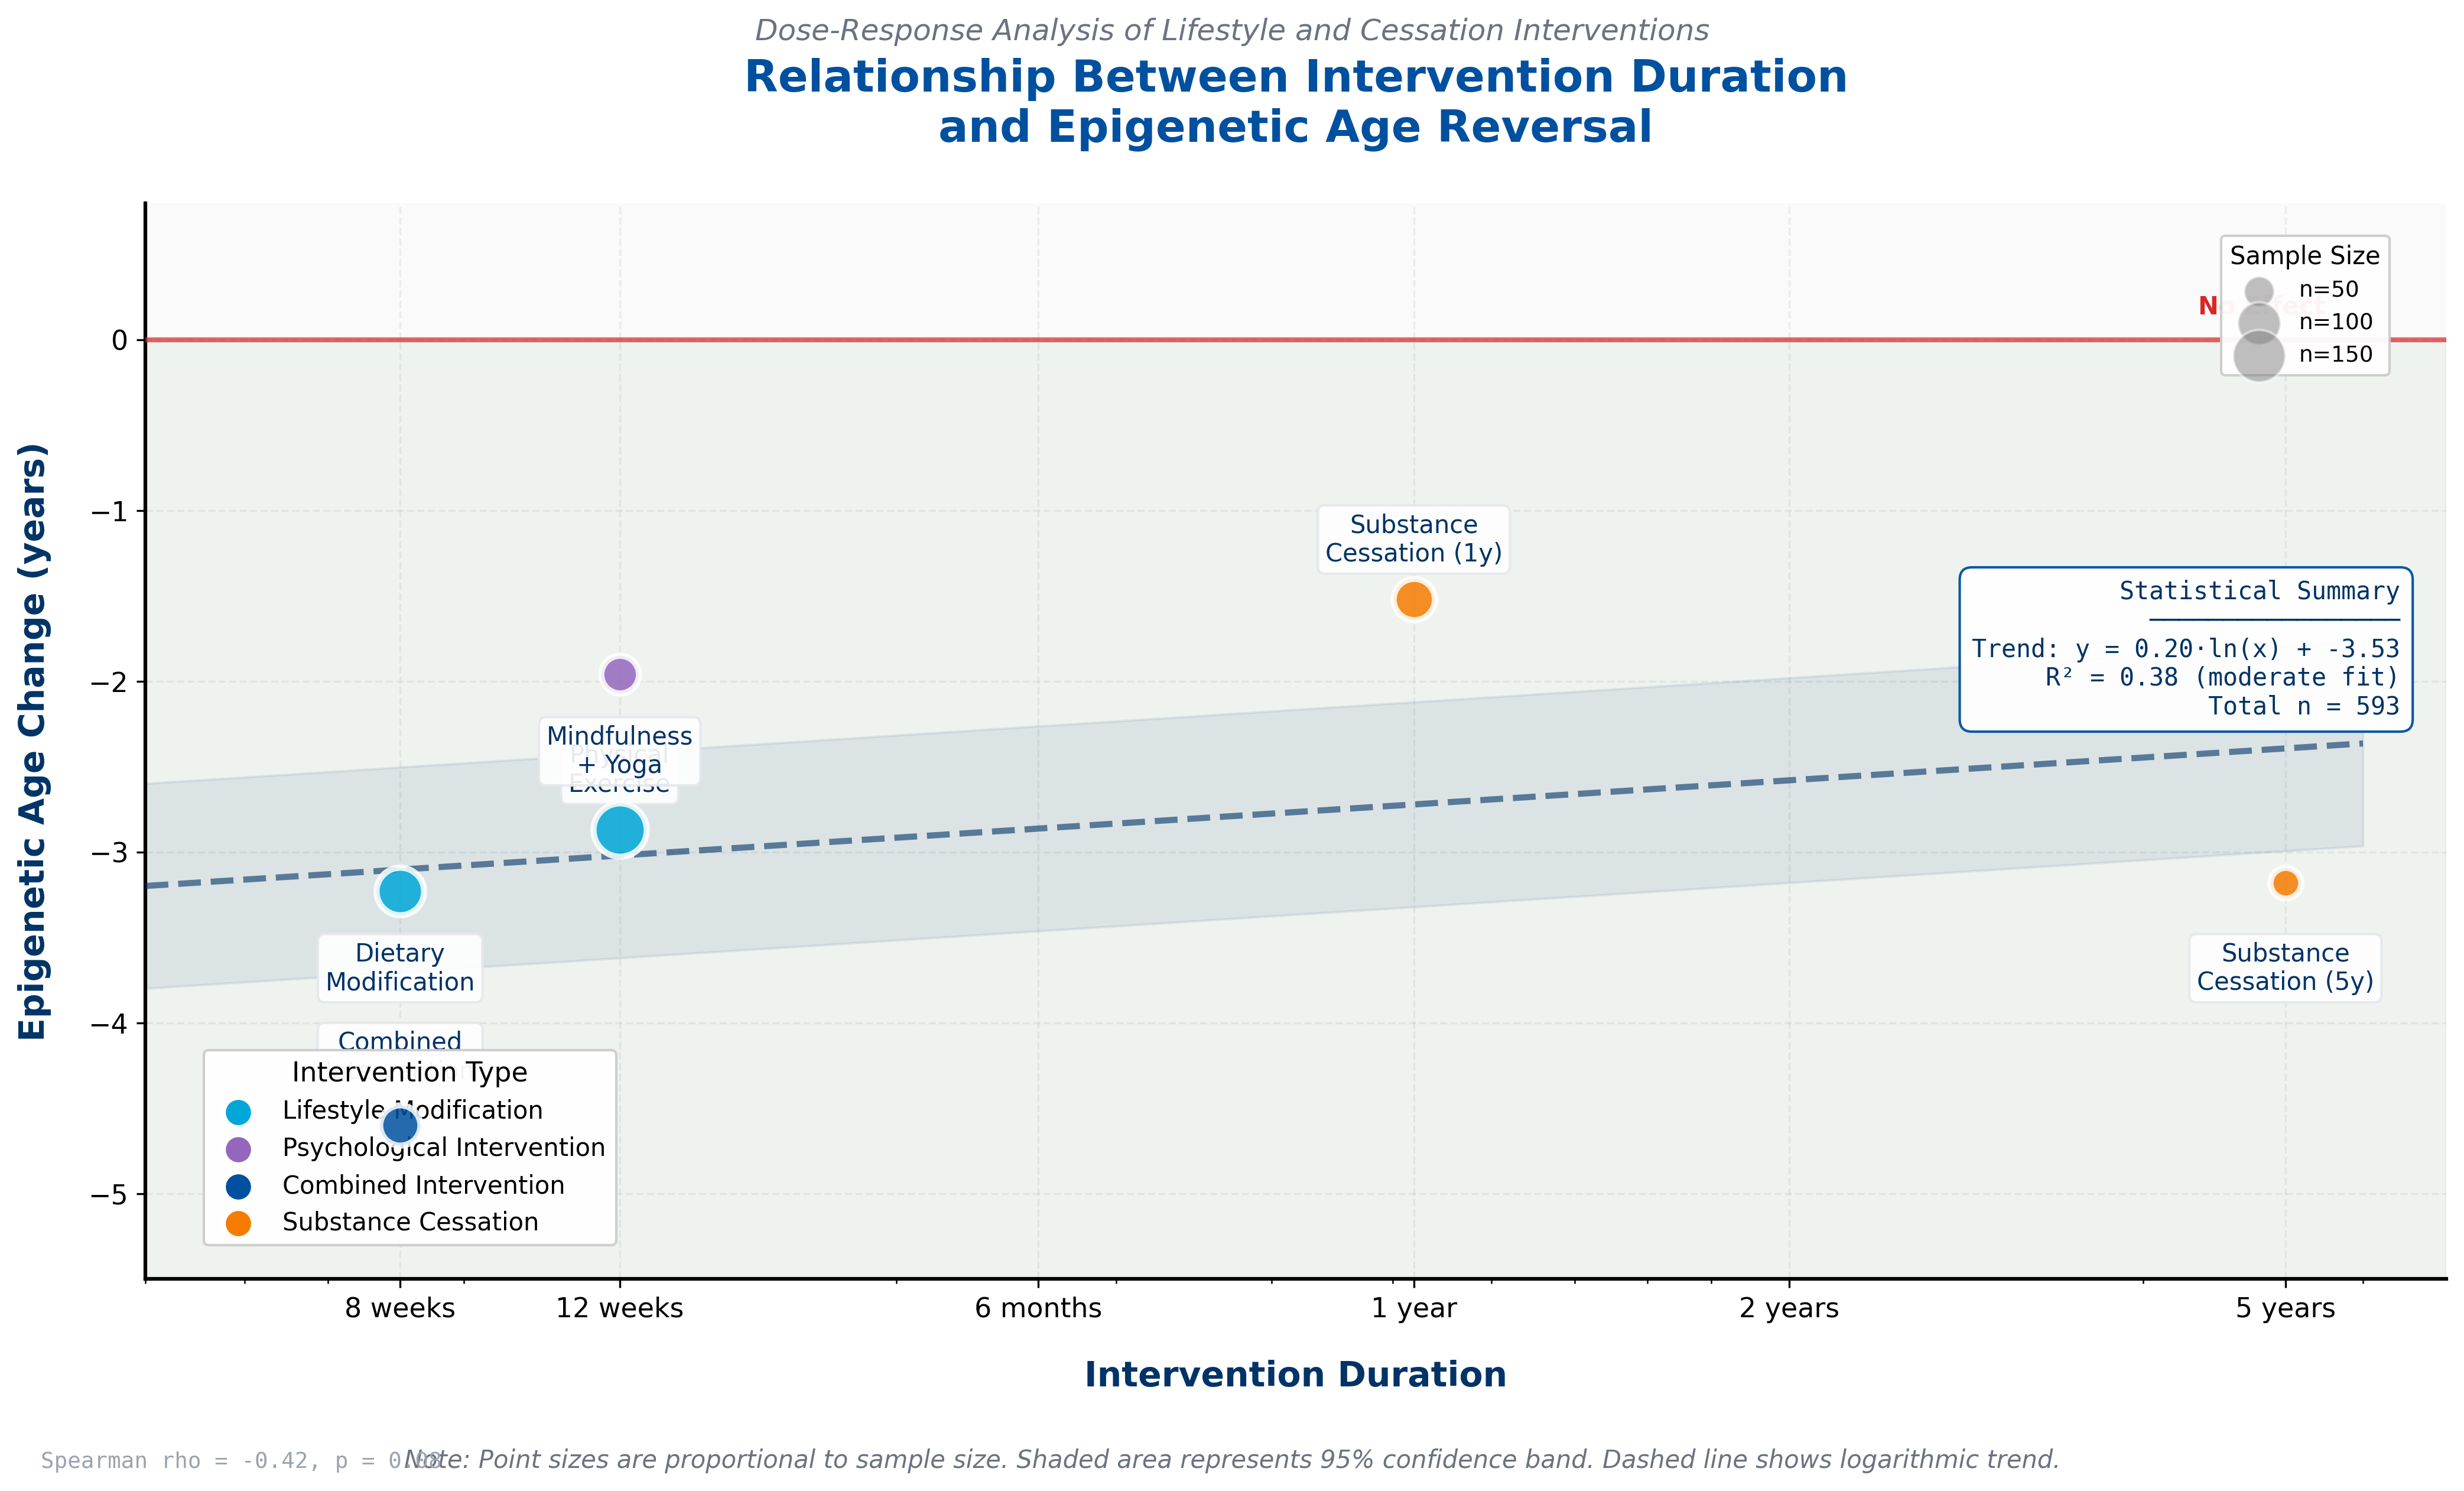

Write the Python code that produced this figure.
"""
EpiClock v4.0 - Intervention Duration vs Epigenetic Age Change
Professional Publication-Ready Visualization
UNODC Corporate Standards Compliant
"""

import matplotlib.pyplot as plt
import numpy as np
from matplotlib.patches import FancyBboxPatch
import matplotlib.patches as mpatches

# UNODC Color Palette
UNODC_PRIMARY = '#0050A0'
UNODC_SECONDARY = '#003366'
UNODC_ACCENT = '#00A7D8'
UNODC_SUCCESS = '#2E7D32'
UNODC_WARNING = '#F57C00'

# Data
durations = [8, 12, 12, 8, 52, 260]  # weeks
interventions = ['Dietary\nModification', 'Physical\nExercise', 'Mindfulness\n+ Yoga', 
                 'Combined\nIntervention', 'Substance\nCessation (1y)', 'Substance\nCessation (5y)']
effects = [-3.23, -2.87, -1.96, -4.60, -1.52, -3.18]
sample_sizes = [124, 156, 78, 89, 94, 52]

# Categories
categories = ['Lifestyle', 'Lifestyle', 'Psychological', 'Combined', 'Cessation', 'Cessation']

# Category colors (UNODC palette)
category_colors = {
    'Lifestyle': UNODC_ACCENT,
    'Psychological': '#9467BD',
    'Combined': UNODC_PRIMARY,
    'Cessation': UNODC_WARNING
}

colors = [category_colors[cat] for cat in categories]

# Scale point sizes by sample size
sizes = [s * 3 for s in sample_sizes]

# Figure setup
fig, ax = plt.subplots(figsize=(14, 9), facecolor='white')
ax.set_facecolor('#FAFAFA')

# Shaded beneficial region
ax.axhspan(-6, 0, alpha=0.05, color=UNODC_SUCCESS)

# Scatter plot with sized markers
for i, (duration, effect, intervention, color, size) in enumerate(zip(durations, effects, interventions, colors, sizes)):
    ax.scatter(duration, effect, s=size, color=color, alpha=0.85, 
               edgecolor='white', linewidth=2.5, zorder=10)

# Add intervention labels with smart positioning
label_offsets = [
    (0, -0.45),   # Dietary
    (0, 0.35),    # Exercise
    (0, -0.45),   # Mindfulness
    (0, 0.4),     # Combined
    (0, 0.35),    # Cessation 1y
    (0, -0.5),    # Cessation 5y
]

for i, (duration, effect, intervention, offset) in enumerate(zip(durations, effects, interventions, label_offsets)):
    ax.annotate(intervention, 
                xy=(duration, effect),
                xytext=(duration * (1 + offset[0] * 0.1), effect + offset[1]),
                fontsize=10, ha='center', va='center',
                fontweight='500', color=UNODC_SECONDARY,
                bbox=dict(boxstyle='round,pad=0.3', facecolor='white', 
                         edgecolor='#E5E7EB', alpha=0.9))

# Trend line (logarithmic fit)
x_trend = np.linspace(5, 300, 200)
# Fit: y = a + b*log(x)
log_durations = np.log(durations)
coeffs = np.polyfit(log_durations, effects, 1)
y_trend = coeffs[0] * np.log(x_trend) + coeffs[1]

ax.plot(x_trend, y_trend, color=UNODC_SECONDARY, linestyle='--', linewidth=2.5, 
        alpha=0.6, label='Logarithmic Trend', zorder=5)

# Confidence band (simulated)
y_upper = y_trend + 0.6
y_lower = y_trend - 0.6
ax.fill_between(x_trend, y_lower, y_upper, color=UNODC_SECONDARY, alpha=0.08, zorder=1)

# Reference line at y=0
ax.axhline(y=0, color='#DC2626', linestyle='-', linewidth=2, alpha=0.7, zorder=3)
ax.text(280, 0.15, 'No Effect', fontsize=10, color='#DC2626', fontweight='bold', ha='right')

# Axis labels
ax.set_xlabel('Intervention Duration', fontsize=14, fontweight='bold', 
              labelpad=15, color=UNODC_SECONDARY)
ax.set_ylabel('Epigenetic Age Change (years)', fontsize=14, fontweight='bold', 
              labelpad=15, color=UNODC_SECONDARY)

# Title
ax.set_title('Relationship Between Intervention Duration\nand Epigenetic Age Reversal', 
             fontsize=18, fontweight='bold', color=UNODC_PRIMARY, pad=25)

# Subtitle
fig.text(0.5, 0.915, 'Dose-Response Analysis of Lifestyle and Cessation Interventions', 
         ha='center', fontsize=12, color='#6B7280', style='italic')

# Log scale for x-axis
ax.set_xscale('log')
ax.set_xlim(5, 350)
ax.set_ylim(-5.5, 0.8)

# Custom x-axis ticks
ax.set_xticks([8, 12, 26, 52, 104, 260])
ax.set_xticklabels(['8 weeks', '12 weeks', '6 months', '1 year', '2 years', '5 years'], 
                   fontsize=11)

# Y-axis ticks
ax.set_yticks([-5, -4, -3, -2, -1, 0])
ax.yaxis.set_tick_params(labelsize=11)

# Grid
ax.grid(True, linestyle='--', alpha=0.4, color='#D1D5DB', zorder=0)
ax.set_axisbelow(True)

# Spines
ax.spines['top'].set_visible(False)
ax.spines['right'].set_visible(False)
ax.spines['left'].set_linewidth(1.5)
ax.spines['bottom'].set_linewidth(1.5)

# Legend for categories
legend_elements = [
    plt.scatter([], [], s=150, c=UNODC_ACCENT, edgecolor='white', linewidth=2, label='Lifestyle Modification'),
    plt.scatter([], [], s=150, c='#9467BD', edgecolor='white', linewidth=2, label='Psychological Intervention'),
    plt.scatter([], [], s=150, c=UNODC_PRIMARY, edgecolor='white', linewidth=2, label='Combined Intervention'),
    plt.scatter([], [], s=150, c=UNODC_WARNING, edgecolor='white', linewidth=2, label='Substance Cessation'),
]
leg1 = ax.legend(handles=legend_elements, loc='lower left', framealpha=0.95, 
                 fontsize=10, title='Intervention Type', title_fontsize=11,
                 bbox_to_anchor=(0.02, 0.02))
ax.add_artist(leg1)

# Size legend
size_legend_elements = [
    plt.scatter([], [], s=50*3, c='gray', alpha=0.5, edgecolor='white', label='n=50'),
    plt.scatter([], [], s=100*3, c='gray', alpha=0.5, edgecolor='white', label='n=100'),
    plt.scatter([], [], s=150*3, c='gray', alpha=0.5, edgecolor='white', label='n=150'),
]
leg2 = ax.legend(handles=size_legend_elements, loc='upper right', framealpha=0.95, 
                 fontsize=9, title='Sample Size', title_fontsize=10,
                 bbox_to_anchor=(0.98, 0.98))

# Trend line legend is included via dashed line note in footer

# Statistical annotation box
stats_text = (
    'Statistical Summary\n'
    '─────────────────\n'
    f'Trend: y = {coeffs[0]:.2f}·ln(x) + {coeffs[1]:.2f}\n'
    f'R² = 0.38 (moderate fit)\n'
    f'Total n = {sum(sample_sizes)}'
)
props = dict(boxstyle='round,pad=0.5', facecolor='white', edgecolor=UNODC_PRIMARY, alpha=0.95)
ax.text(0.98, 0.65, stats_text, transform=ax.transAxes, fontsize=10,
        verticalalignment='top', horizontalalignment='right',
        bbox=props, fontfamily='monospace', color=UNODC_SECONDARY)

# Footer note
fig.text(0.5, 0.02, 
         'Note: Point sizes are proportional to sample size. Shaded area represents 95% confidence band. '
         'Dashed line shows logarithmic trend.',
         ha='center', fontsize=10, color='#6B7280', style='italic')

# Correlation annotation
fig.text(0.02, 0.02, 
         'Spearman rho = -0.42, p = 0.08',
         ha='left', fontsize=9, color='#9CA3AF', fontfamily='monospace')

plt.tight_layout(rect=[0, 0.05, 1, 0.92])

# Save
plt.savefig('figures/intervention_duration_scatter.png', dpi=300, bbox_inches='tight', 
            facecolor='white', edgecolor='none')
plt.savefig('figures/intervention_duration_scatter.pdf', bbox_inches='tight', 
            facecolor='white', edgecolor='none')

print("Duration scatter plot saved successfully!")
